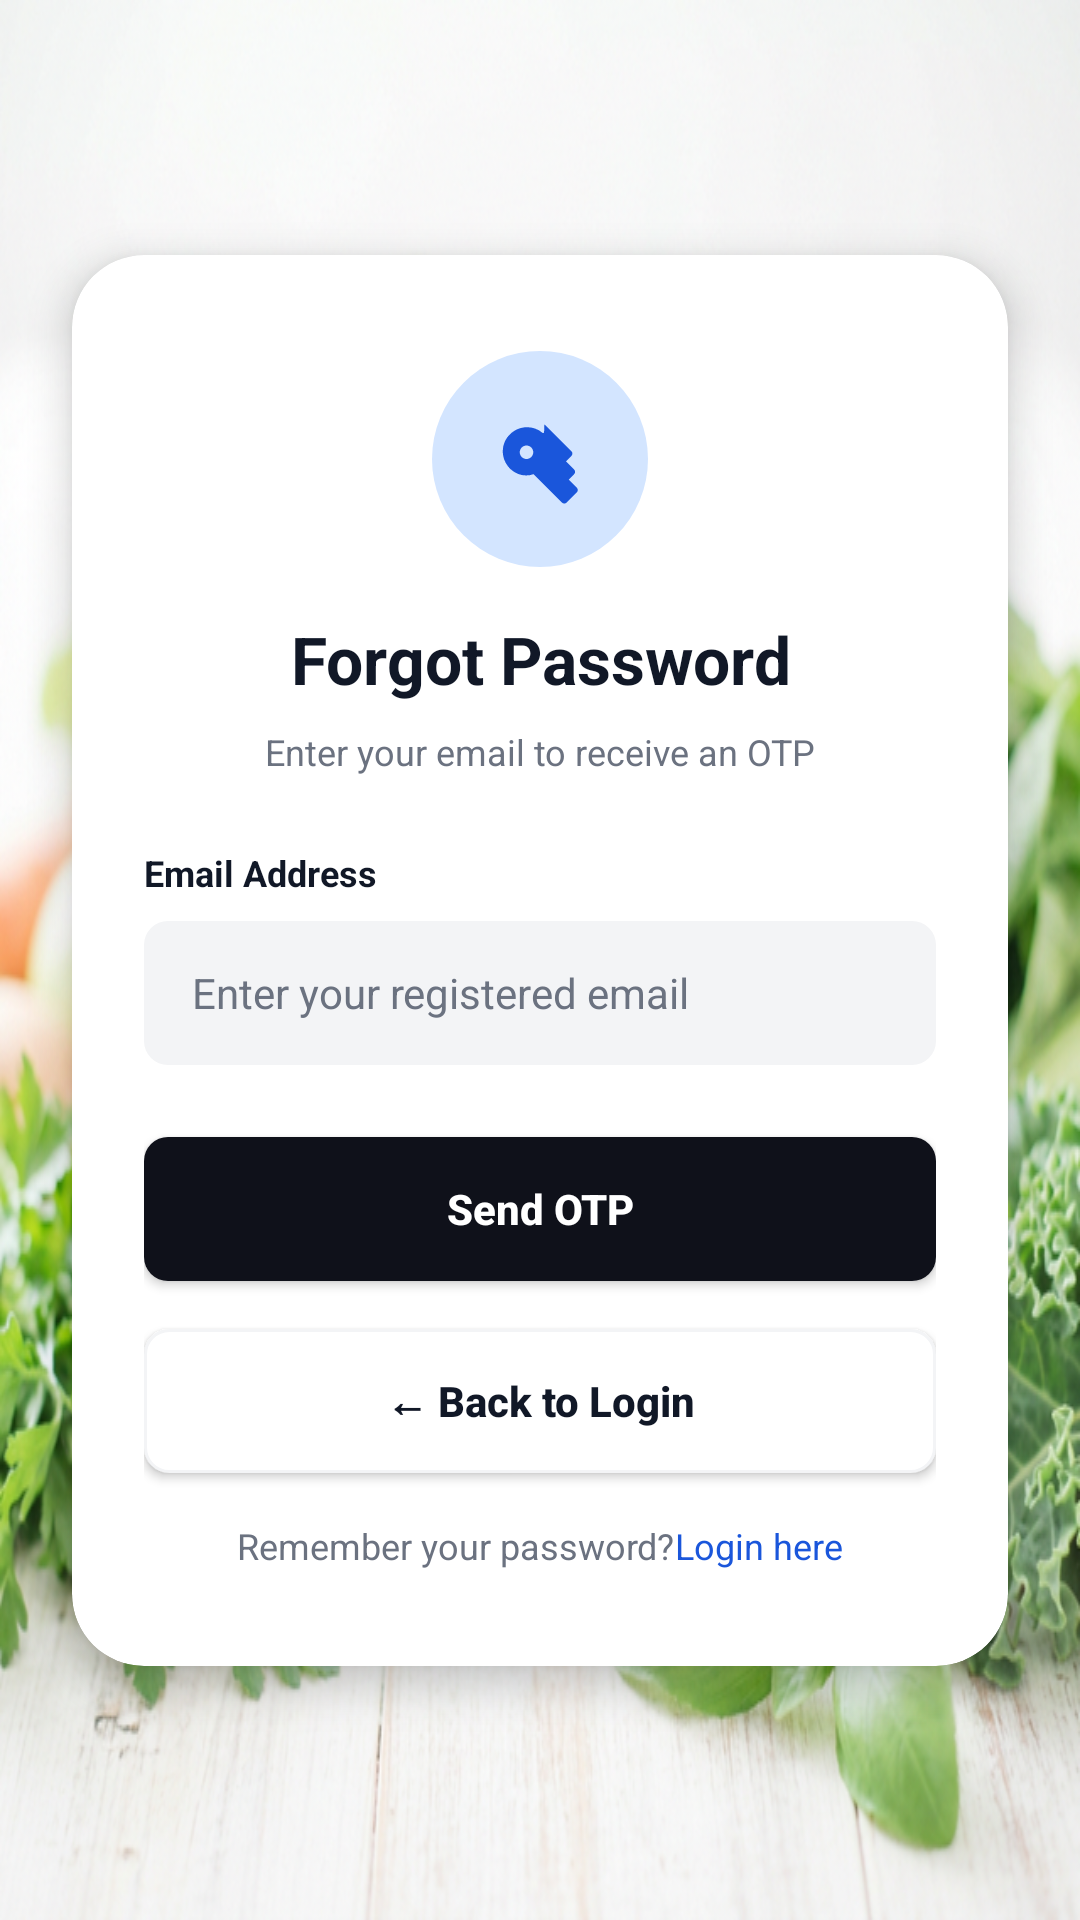

This screen was rendered from an Android layout file. Write that file and the resources it references.
<!-- AndroidManifest.xml: application theme Theme.Frontend -->
<!-- res/layout/activity_forgot_password.xml -->
<?xml version="1.0" encoding="utf-8"?>
<androidx.constraintlayout.widget.ConstraintLayout xmlns:android="http://schemas.android.com/apk/res/android"
    xmlns:app="http://schemas.android.com/apk/res-auto"
    xmlns:tools="http://schemas.android.com/tools"
    android:layout_width="match_parent"
    android:layout_height="match_parent"
    android:background="@drawable/bg_auth"
    tools:context=".ForgotPasswordActivity">

    
    <com.google.android.material.card.MaterialCardView
        android:layout_width="0dp"
        android:layout_height="wrap_content"
        android:layout_marginStart="24dp"
        android:layout_marginEnd="24dp"
        app:cardCornerRadius="24dp"
        app:cardElevation="8dp"
        app:cardBackgroundColor="@color/white"
        app:strokeWidth="0dp"
        app:layout_constraintTop_toTopOf="parent"
        app:layout_constraintBottom_toBottomOf="parent"
        app:layout_constraintStart_toStartOf="parent"
        app:layout_constraintEnd_toEndOf="parent">

        <androidx.constraintlayout.widget.ConstraintLayout
            android:layout_width="match_parent"
            android:layout_height="match_parent"
            android:padding="24dp">

            
            <ImageView
                android:id="@+id/ivKeyLogo"
                android:layout_width="72dp"
                android:layout_height="72dp"
                android:src="@drawable/ic_key_blue"
                android:layout_marginTop="8dp"
                app:layout_constraintTop_toTopOf="parent"
                app:layout_constraintStart_toStartOf="parent"
                app:layout_constraintEnd_toEndOf="parent" />

            
            <TextView
                android:id="@+id/tvForgotPasswordTitle"
                android:layout_width="wrap_content"
                android:layout_height="wrap_content"
                android:text="@string/forgot_password_title"
                android:textSize="22sp"
                android:textStyle="bold"
                android:textColor="@color/text_dark"
                android:textAlignment="center"
                android:layout_marginTop="16dp"
                app:layout_constraintTop_toBottomOf="@id/ivKeyLogo"
                app:layout_constraintStart_toStartOf="parent"
                app:layout_constraintEnd_toEndOf="parent" />

            
            <TextView
                android:id="@+id/tvSubtitle"
                android:layout_width="0dp"
                android:layout_height="wrap_content"
                android:text="@string/enter_email_otp"
                android:textSize="12sp"
                android:textColor="@color/text_gray"
                android:textAlignment="center"
                android:layout_marginTop="8dp"
                app:layout_constraintTop_toBottomOf="@id/tvForgotPasswordTitle"
                app:layout_constraintStart_toStartOf="parent"
                app:layout_constraintEnd_toEndOf="parent" />

            
            <TextView
                android:id="@+id/tvEmailLabel"
                android:layout_width="wrap_content"
                android:layout_height="wrap_content"
                android:text="@string/email_address"
                android:textSize="12sp"
                android:textColor="@color/text_dark"
                android:textStyle="bold"
                android:layout_marginTop="24dp"
                app:layout_constraintTop_toBottomOf="@id/tvSubtitle"
                app:layout_constraintStart_toStartOf="parent" />

            
            <EditText
                android:id="@+id/etEmail"
                android:layout_width="match_parent"
                android:layout_height="48dp"
                android:background="@drawable/bg_input_field"
                android:hint="@string/enter_registered"
                android:textColorHint="@color/text_gray"
                android:textColor="@color/text_dark"
                android:inputType="textEmailAddress"
                android:paddingStart="16dp"
                android:paddingEnd="16dp"
                android:textSize="14sp"
                android:layout_marginTop="8dp"
                app:layout_constraintTop_toBottomOf="@id/tvEmailLabel"
                app:layout_constraintStart_toStartOf="parent"
                app:layout_constraintEnd_toEndOf="parent" />

            
            <androidx.appcompat.widget.AppCompatButton
                android:id="@+id/btnSendOtp"
                android:layout_width="match_parent"
                android:layout_height="wrap_content"
                android:background="@drawable/bg_button_dark"
                android:text="@string/send_otp"
                android:textColor="@color/white"
                android:textAllCaps="false"
                android:textStyle="bold"
                android:layout_marginTop="24dp"
                app:layout_constraintTop_toBottomOf="@id/etEmail"
                app:layout_constraintStart_toStartOf="parent"
                app:layout_constraintEnd_toEndOf="parent" />

            
            <androidx.appcompat.widget.AppCompatButton
                android:id="@+id/btnBackToLogin"
                android:layout_width="match_parent"
                android:layout_height="wrap_content"
                android:background="@drawable/bg_button_outline"
                android:text="@string/back_to_login"
                android:textColor="@color/text_dark"
                android:textAllCaps="false"
                android:textStyle="bold"
                android:layout_marginTop="16dp"
                app:layout_constraintTop_toBottomOf="@id/btnSendOtp"
                app:layout_constraintStart_toStartOf="parent"
                app:layout_constraintEnd_toEndOf="parent" />

            
            <LinearLayout
                android:layout_width="wrap_content"
                android:layout_height="wrap_content"
                android:orientation="horizontal"
                android:layout_marginTop="16dp"
                android:layout_marginBottom="8dp"
                app:layout_constraintTop_toBottomOf="@id/btnBackToLogin"
                app:layout_constraintBottom_toBottomOf="parent"
                app:layout_constraintStart_toStartOf="parent"
                app:layout_constraintEnd_toEndOf="parent">

                <TextView
                    android:layout_width="wrap_content"
                    android:layout_height="wrap_content"
                    android:text="@string/remember_password"
                    android:textColor="@color/text_gray"
                    android:textSize="12sp"/>

                <TextView
                    android:id="@+id/tvLogin"
                    android:layout_width="wrap_content"
                    android:layout_height="wrap_content"
                    android:text="@string/login_here"
                    android:textColor="@color/primary_blue"
                    android:textSize="12sp"/>
            </LinearLayout>

        </androidx.constraintlayout.widget.ConstraintLayout>

    </com.google.android.material.card.MaterialCardView>

</androidx.constraintlayout.widget.ConstraintLayout>
<!-- resources referenced by this layout -->
<resources>
  <color name="primary_blue">#1A56DB</color>
  <color name="text_dark">#111827</color>
  <color name="text_gray">#6B7280</color>
  <color name="white">#FFFFFF</color>
  <!-- drawable bg_auth: png bitmap (drawable-nodpi, 527432 bytes) -->
  <!-- drawable bg_button_dark (drawable) -->
  <?xml version="1.0" encoding="utf-8"?>
  <shape xmlns:android="http://schemas.android.com/apk/res/android">
      <solid android:color="@color/dark_button"/>
      <corners android:radius="8dp"/>
  </shape>
  <!-- drawable bg_button_outline (drawable) -->
  <?xml version="1.0" encoding="utf-8"?>
  <shape xmlns:android="http://schemas.android.com/apk/res/android">
      <solid android:color="@color/white"/>
      <stroke android:width="1dp" android:color="@color/input_bg"/>
      <corners android:radius="8dp"/>
  </shape>
  <!-- drawable bg_input_field (drawable) -->
  <?xml version="1.0" encoding="utf-8"?>
  <shape xmlns:android="http://schemas.android.com/apk/res/android">
      <solid android:color="@color/input_bg"/>
      <corners android:radius="8dp"/>
  </shape>
  <!-- drawable ic_key_blue (drawable) -->
  <vector xmlns:android="http://schemas.android.com/apk/res/android"
      android:width="64dp"
      android:height="64dp"
      android:viewportWidth="64"
      android:viewportHeight="64">
    <path
        android:pathData="M32,32m-32,0a32,32 0,1 1,64 0a32,32 0,1 1,-64 0"
        android:fillColor="@color/light_blue_bg"/>
    <path
        android:pathData="M32.8,24.3c-3,-2.6 -7.5,-2.2 -10.1,0.8c-2.6,3 -2.2,7.5 0.8,10.1c1.8,1.6 4.3,2.1 6.6,1.3l8.4,8.4c0.4,0.4 1,0.4 1.4,0l3,-3c0.4,-0.4 0.4,-1 0,-1.4l-2.4,-2.4l1.6,-1.6c0.4,-0.4 0.4,-1 0,-1.4l-2.4,-2.4l1.6,-1.6c0.4,-0.4 0.4,-1 0,-1.4l-8,-8C33.3,24.5 33.1,24.4 32.8,24.3zM28,32c-1.1,0 -2,-0.9 -2,-2c0,-1.1 0.9,-2 2,-2s2,0.9 2,2C30,31.1 29.1,32 28,32z"
        android:fillColor="@color/primary_blue"/>
  </vector>
  <string name="back_to_login">←   Back to Login</string>
  <string name="email_address">Email Address</string>
  <string name="enter_email_otp">Enter your email to receive an OTP</string>
  <string name="enter_registered">Enter your registered email</string>
  <string name="forgot_password_title">Forgot Password</string>
  <string name="login_here">Login here</string>
  <string name="remember_password">Remember your password? </string>
  <string name="send_otp">Send OTP</string>
  <style name="Theme.Frontend" parent="Theme.MaterialComponents.DayNight.NoActionBar">
          <item name="colorPrimary">@color/primary_blue</item>
          <item name="colorOnPrimary">@color/white</item>
          <item name="android:statusBarColor">@android:color/transparent</item>
          <item name="android:windowLightStatusBar">true</item>
      </style>
  <color name="dark_button">#0F111A</color>
  <color name="input_bg">#F3F4F6</color>
  <color name="light_blue_bg">#D3E5FF</color>
</resources>
